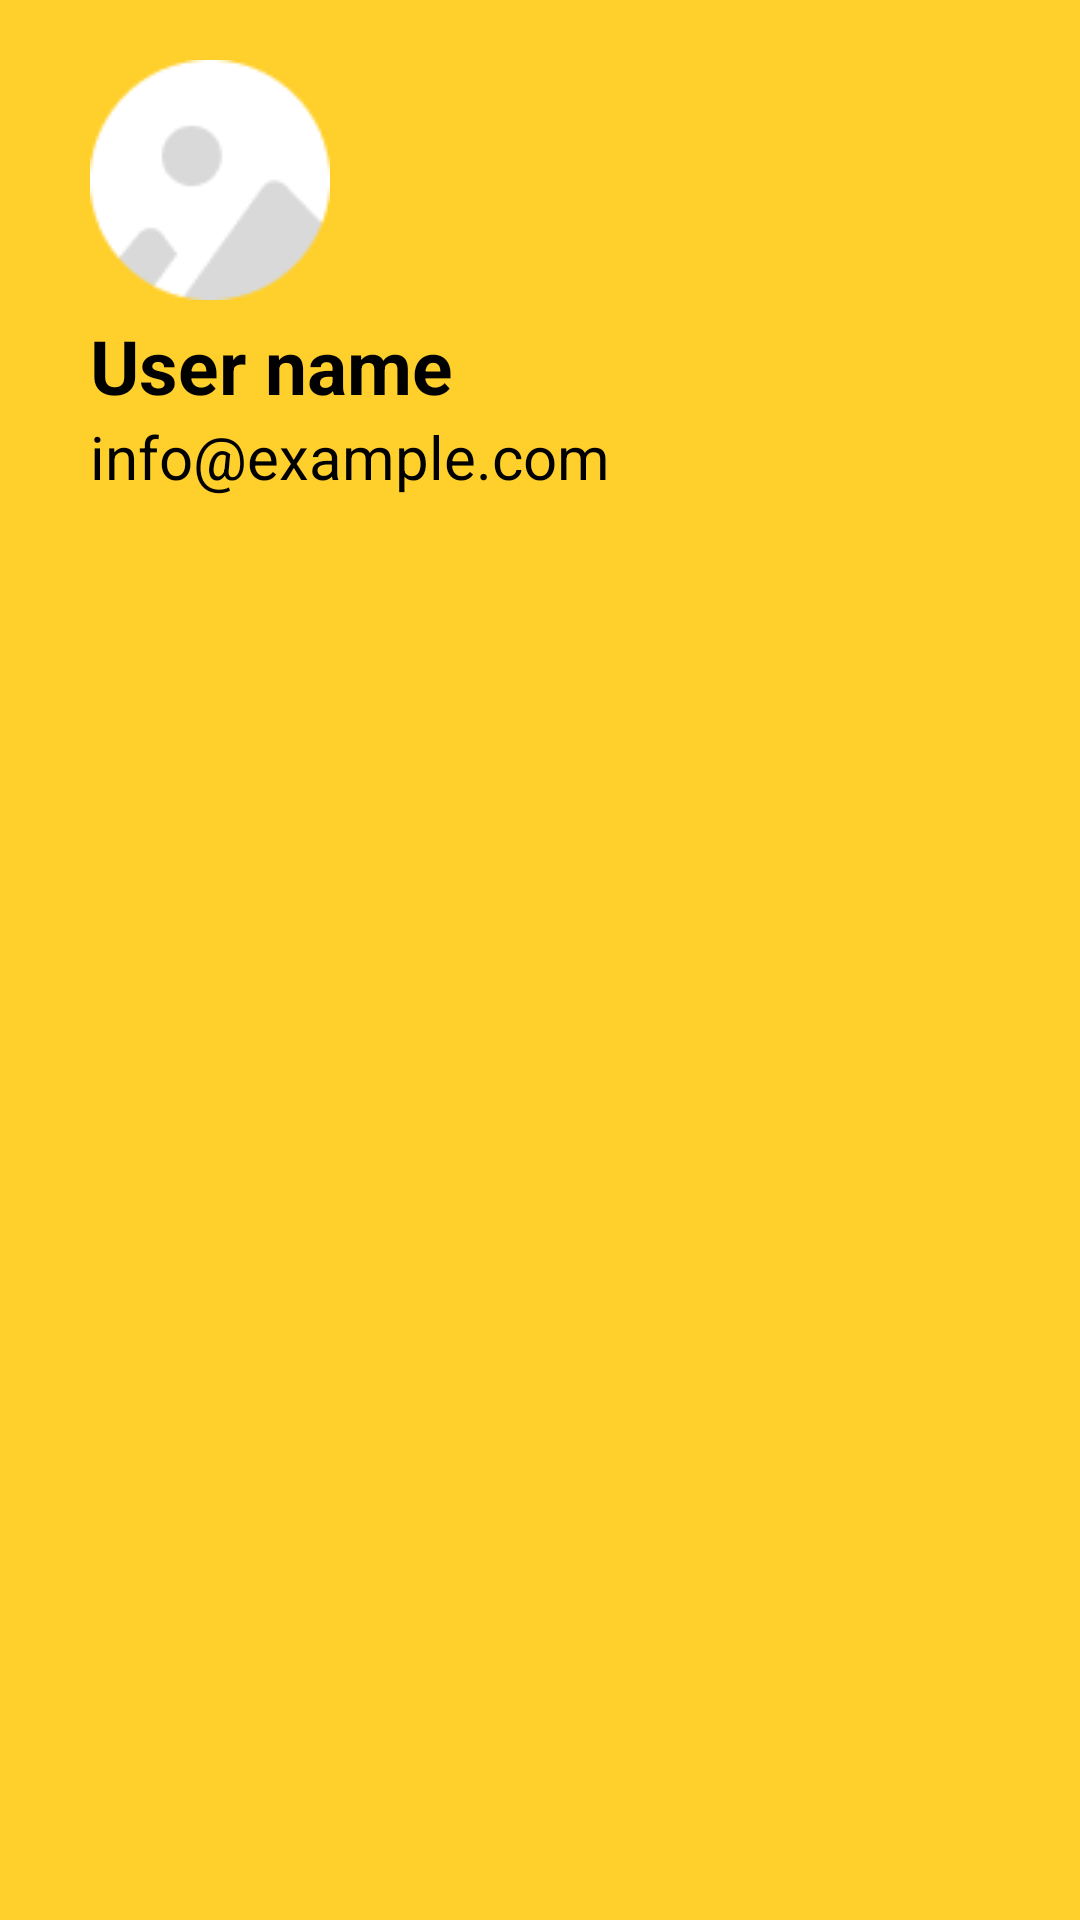

Android layout source for this screen:
<!-- AndroidManifest.xml: application theme Theme.ICabit -->
<!-- res/layout/drawer_header.xml -->
<?xml version="1.0" encoding="utf-8"?>
<LinearLayout xmlns:android="http://schemas.android.com/apk/res/android"
    xmlns:app="http://schemas.android.com/apk/res-auto"
    android:layout_width="match_parent"
    android:layout_height="200dp"
    android:background="@color/primary_color"
    android:gravity="top"
    android:orientation="vertical"
    android:paddingVertical="20dp"
    android:paddingHorizontal="30dp"
    android:theme="@style/ThemeOverlay.AppCompat.Dark">

    <ImageView
        android:id="@+id/imageView"
        android:layout_width="wrap_content"
        android:layout_height="wrap_content"
        android:contentDescription="@string/nav_header_desc"
        app:srcCompat="@drawable/image_icon" />

    <TextView
        android:layout_width="match_parent"
        android:layout_height="wrap_content"
        android:paddingTop="5dp"
        android:text="@string/user_name"
        android:textColor="@color/black"
        android:textSize="25sp"
        android:textStyle="bold"
        />

    <TextView
        android:id="@+id/textView"
        android:layout_width="wrap_content"
        android:layout_height="wrap_content"
        android:textColor="@color/black"
        android:textSize="20sp"
        android:text="@string/info_example_com" />
</LinearLayout>
<!-- resources referenced by this layout -->
<resources>
  <color name="black">#FF000000</color>
  <color name="primary_color">#FFD02C</color>
  <!-- drawable image_icon: png bitmap (drawable, 1838 bytes) -->
  <string name="info_example_com">info@example.com</string>
  <string name="nav_header_desc">Navigation header</string>
  <string name="user_name">User name</string>
  <style name="Theme.ICabit" parent="Base.Theme.ICabit" />
  <style name="Base.Theme.ICabit" parent="Theme.MaterialComponents.DayNight.NoActionBar">
          
          
      </style>
</resources>
